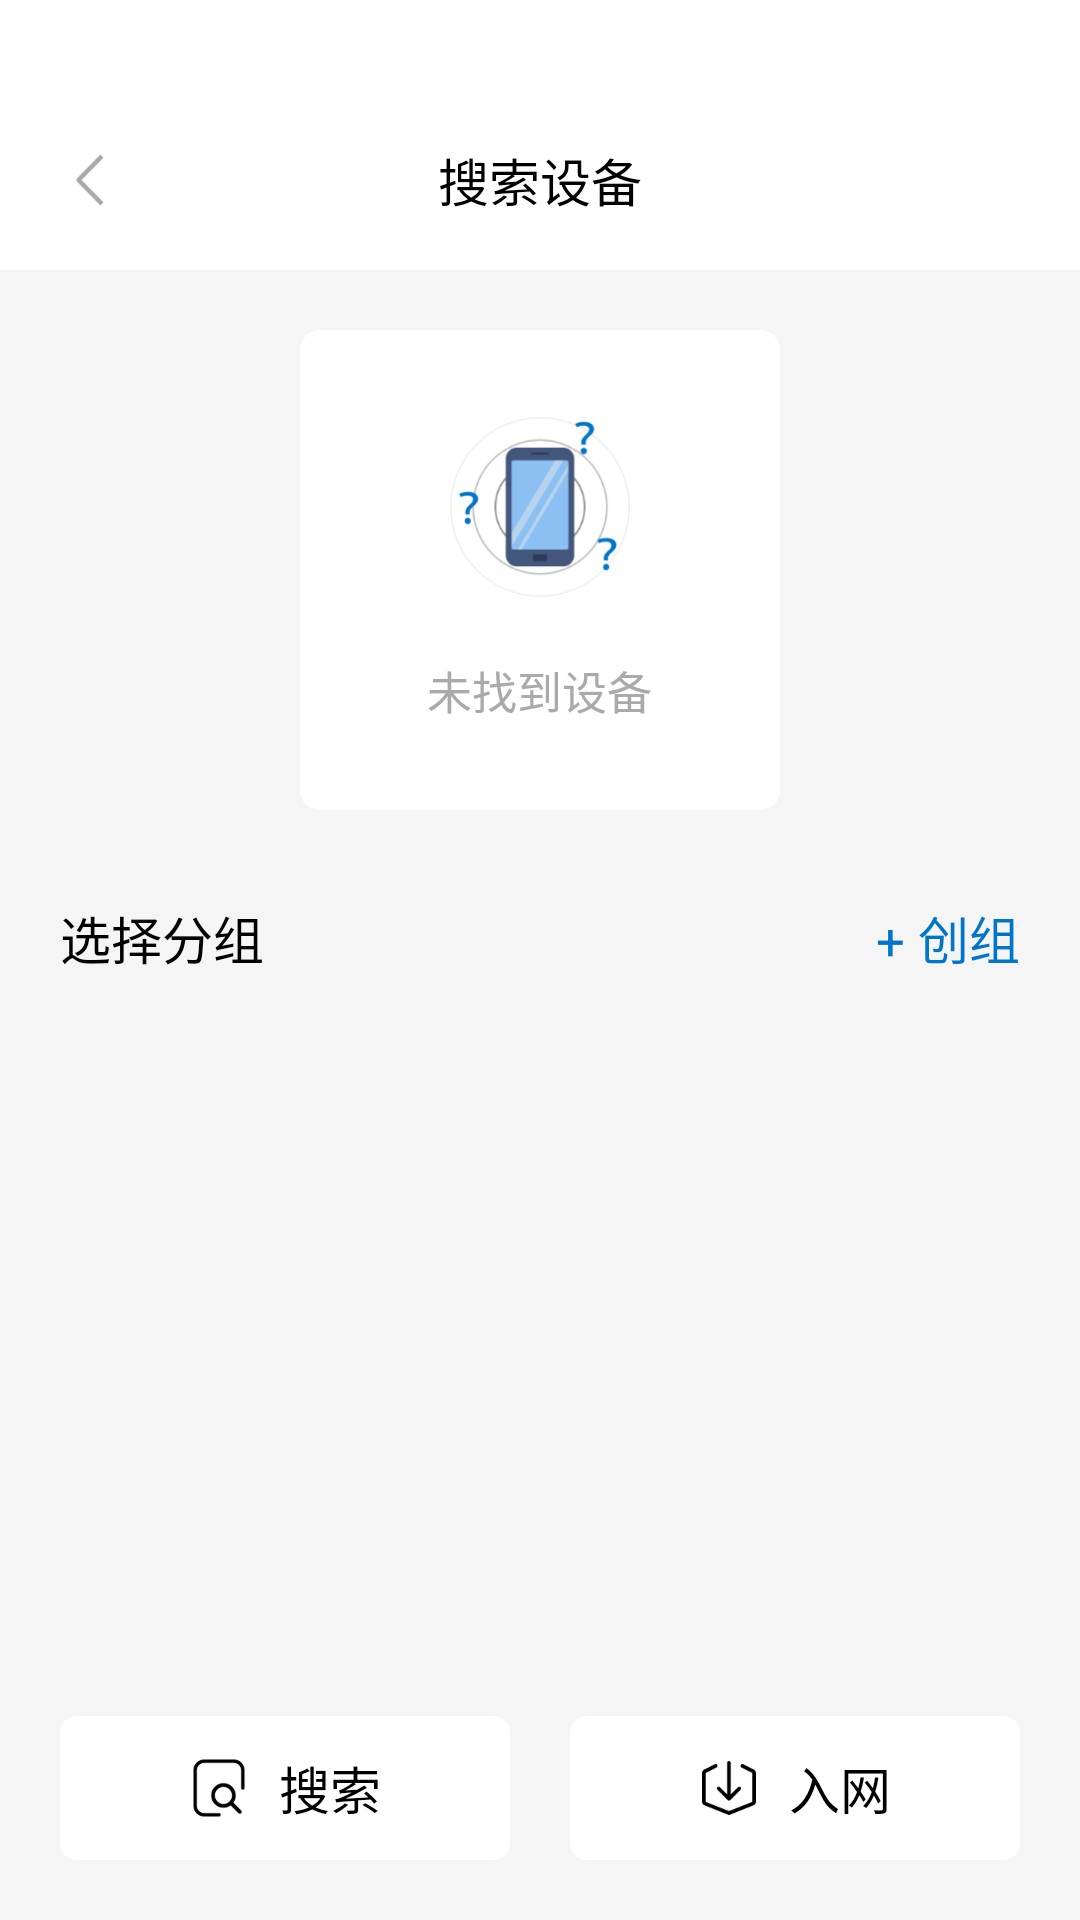

The Android layout XML behind this screen, and the referenced resources:
<!-- AndroidManifest.xml: application theme Theme.FeasyHome -->
<!-- res/layout/searchunprovisionedcurtain.xml -->
<?xml version="1.0" encoding="utf-8"?>
<RelativeLayout xmlns:android="http://schemas.android.com/apk/res/android"
    android:id="@+id/rela_bg"
    android:layout_width="match_parent"
    android:layout_height="match_parent"
    android:background="#F5F5F5">

    <LinearLayout
        android:id="@+id/rela_title"
        android:layout_width="match_parent"
        android:layout_height="wrap_content"
        android:orientation="vertical">


        <View
            android:id="@+id/view_status"
            android:layout_width="match_parent"
            android:layout_height="30dp"
            android:background="@color/white" />


        <RelativeLayout
            android:layout_width="match_parent"
            android:layout_height="60dp"
            android:background="@color/white">


            <RelativeLayout
                android:id="@+id/rela_back"
                android:layout_width="60dp"
                android:layout_height="60dp">

                <ImageView
                    android:layout_width="wrap_content"
                    android:layout_height="wrap_content"
                    android:layout_centerInParent="true"
                    android:background="@mipmap/icon_back" />

            </RelativeLayout>


            <TextView
                android:layout_width="wrap_content"
                android:layout_height="wrap_content"
                android:layout_centerInParent="true"
                android:text="搜索设备"
                android:textColor="@color/black"
                android:textSize="17sp" />


        </RelativeLayout>


    </LinearLayout>


    <LinearLayout
        android:id="@+id/line_dev"
        android:layout_width="160dp"
        android:layout_height="160dp"
        android:layout_below="@+id/rela_title"
        android:layout_centerHorizontal="true"
        android:layout_marginTop="20dp"
        android:background="@drawable/shap_white_ss6dp"
        android:gravity="center"
        android:orientation="vertical">


        <ImageView
            android:id="@+id/img_dev_logo"
            android:layout_width="60dp"
            android:layout_height="60dp"
            android:background="@mipmap/img_devnotfound" />


        <TextView
            android:id="@+id/txt_dev_tips"
            android:layout_width="wrap_content"
            android:layout_height="wrap_content"
            android:layout_marginTop="20dp"
            android:text="未找到设备"
            android:textColor="@color/txt_none"
            android:textSize="15sp" />


    </LinearLayout>


    <TextView
        android:id="@+id/txt_research"
        android:layout_width="80dp"
        android:layout_height="32dp"
        android:layout_below="@+id/line_dev"
        android:layout_centerHorizontal="true"
        android:layout_marginTop="10dp"
        android:background="@drawable/shap_white_circular"
        android:gravity="center"
        android:text="重新搜索"
        android:textColor="@color/black"
        android:textSize="14sp"
        android:visibility="gone" />


    <RelativeLayout
        android:id="@+id/rela_s1"
        android:layout_width="match_parent"
        android:layout_height="wrap_content"
        android:layout_below="@+id/txt_research"
        android:layout_marginTop="30dp">


        <TextView
            android:layout_width="wrap_content"
            android:layout_height="wrap_content"
            android:layout_marginLeft="20dp"
            android:text="选择分组"
            android:textColor="@color/black"
            android:textSize="17sp" />


        <TextView
            android:id="@+id/txt_create_group"
            android:layout_width="wrap_content"
            android:layout_height="wrap_content"
            android:layout_alignParentRight="true"
            android:layout_marginRight="20dp"
            android:text="+ 创组"
            android:textColor="@color/txt_blue"
            android:textSize="17sp" />


    </RelativeLayout>


    <androidx.recyclerview.widget.RecyclerView
        android:id="@+id/recyclerview"
        android:layout_width="match_parent"
        android:layout_height="match_parent"
        android:layout_above="@+id/line_bottom"
        android:layout_below="@+id/rela_s1"
        android:layout_marginTop="5dp"
        android:layout_marginBottom="10dp"
        android:scrollbars="none" />




    <LinearLayout
        android:id="@+id/line_bottom"
        android:layout_width="match_parent"
        android:layout_height="48dp"
        android:layout_alignParentBottom="true"
        android:layout_marginRight="20dp"
        android:layout_marginBottom="20dp"
        android:orientation="horizontal">


        <LinearLayout
            android:id="@+id/line_search"
            android:layout_width="match_parent"
            android:layout_height="match_parent"
            android:layout_marginLeft="20dp"
            android:layout_weight="1"
            android:background="@drawable/shap_white_ss5dp"
            android:gravity="center"
            android:orientation="horizontal">


            <ImageView
                android:layout_width="20dp"
                android:layout_height="20dp"
                android:background="@mipmap/primary_icon_search" />

            <TextView
                android:layout_width="wrap_content"
                android:layout_height="wrap_content"
                android:layout_marginLeft="10dp"
                android:text="搜索"
                android:textColor="@color/black"
                android:textSize="17sp" />


        </LinearLayout>


        <LinearLayout
            android:id="@+id/line_join"
            android:layout_width="match_parent"
            android:layout_height="match_parent"
            android:layout_marginLeft="20dp"
            android:layout_weight="1"
            android:background="@drawable/shap_white_ss5dp"
            android:gravity="center"
            android:orientation="horizontal">


            <ImageView
                android:layout_width="20dp"
                android:layout_height="20dp"
                android:background="@mipmap/primary_icon_access" />

            <TextView
                android:layout_width="wrap_content"
                android:layout_height="wrap_content"
                android:layout_marginLeft="10dp"
                android:text="入网"
                android:textColor="@color/black"
                android:textSize="17sp" />


        </LinearLayout>


    </LinearLayout>


</RelativeLayout>
<!-- resources referenced by this layout -->
<resources>
  <color name="black">#FF000000</color>
  <color name="txt_blue">#0075C9</color>
  <color name="txt_none">#AAAAAA</color>
  <color name="white">#FFFFFFFF</color>
  <!-- drawable shap_white_circular (drawable) -->
  <?xml version="1.0" encoding="UTF-8"?>
  <shape xmlns:android="http://schemas.android.com/apk/res/android"
      android:shape="rectangle">
  
      
      <corners
          android:bottomLeftRadius="100dp"
          android:bottomRightRadius="100dp"
          android:topLeftRadius="100dp"
          android:topRightRadius="100dp" />
      <solid android:color="@color/white" />
      <stroke
          android:width="1dp"
          android:color="@color/white" />
  
  </shape>
  <!-- drawable shap_white_ss5dp (drawable) -->
  <?xml version="1.0" encoding="UTF-8"?>
  <shape xmlns:android="http://schemas.android.com/apk/res/android"
      android:shape="rectangle">
  
      
      <corners
          android:bottomLeftRadius="5dp"
          android:bottomRightRadius="5dp"
          android:topLeftRadius="5dp"
          android:topRightRadius="5dp" />
      <solid android:color="@color/white" />
      <stroke
          android:width="1dp"
          android:color="@color/white" />
  
  </shape>
  <!-- drawable shap_white_ss6dp (drawable) -->
  <?xml version="1.0" encoding="UTF-8"?>
  <shape xmlns:android="http://schemas.android.com/apk/res/android"
      android:shape="rectangle">
  
      
      <corners
          android:bottomLeftRadius="6dp"
          android:bottomRightRadius="6dp"
          android:topLeftRadius="6dp"
          android:topRightRadius="6dp" />
      <solid android:color="@color/white" />
      <stroke
          android:width="1dp"
          android:color="@color/white" />
  
  </shape>
  <!-- mipmap icon_back: png bitmap (mipmap-xxhdpi, 1132 bytes) -->
  <!-- mipmap img_devnotfound: png bitmap (mipmap-xxhdpi, 19366 bytes) -->
  <!-- mipmap primary_icon_access: png bitmap (mipmap-xxhdpi, 1861 bytes) -->
  <!-- mipmap primary_icon_search: png bitmap (mipmap-xxhdpi, 1392 bytes) -->
  <style name="Theme.FeasyHome" parent="Base.Theme.FeasyHome" />
  <style name="Base.Theme.FeasyHome" parent="Theme.AppCompat.DayNight.NoActionBar">
          
          
         
          
  
  
      </style>
</resources>
